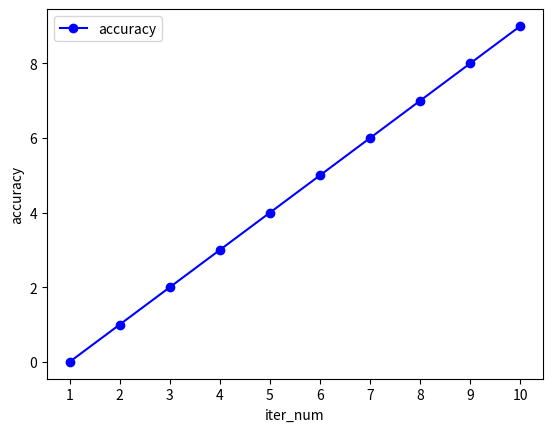

Source code (Python):
import matplotlib.pyplot as plt
from matplotlib.ticker import MaxNLocator

def plot_loss(loss, name = 'loss', path = './'):
    x = list(range(1,1+len(loss)))
    plt.figure()
    plt.plot(x,loss,'bo-',label = name)
    plt.ylabel(name)
    plt.xlabel('iter_num')
    plt.gca().xaxis.set_major_locator(MaxNLocator(integer=True))
    plt.legend()
    plt.savefig(path+name+'.jpg')

def plot_accuracy(accuracy, name = 'accuracy', path = './'):
    x = list(range(1,1+len(accuracy)))
    plt.figure()
    plt.plot(x,accuracy,'bo-',label = name)
    plt.ylabel(name)
    plt.xlabel('iter_num')
    plt.gca().xaxis.set_major_locator(MaxNLocator(integer=True))
    plt.legend()
    plt.savefig(path+name+'.jpg')

def plot_accuracy_2(accuracy1,accuracy2,name1,name2,path = './'):
    x = list(range(1,1+len(accuracy1)))
    plt.figure()
    plt.plot(x,accuracy1,'bo-',label = name1)
    plt.plot(x,accuracy2,'ro-',label = name2)
    plt.ylabel('accuracy')
    plt.xlabel('iter_num')
    plt.gca().xaxis.set_major_locator(MaxNLocator(integer=True))
    plt.legend()
    plt.savefig(path+name1+'_'+name2+'.jpg')

if __name__ == '__main__':
    plot_accuracy(list(range(10)))